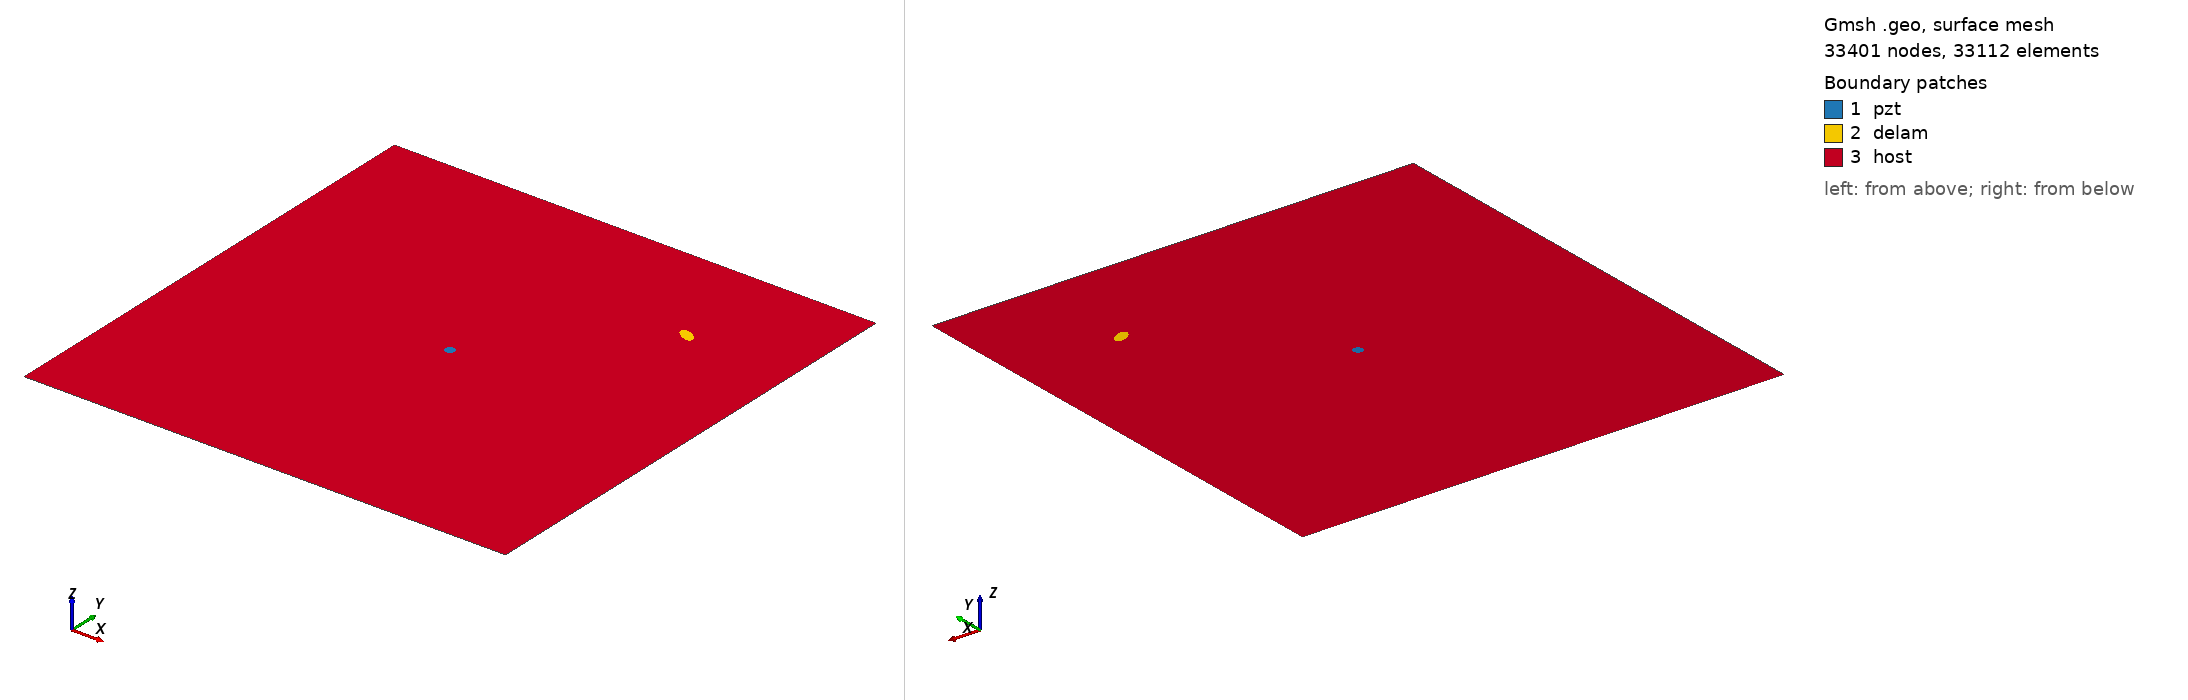

Gmsh geometry script, surface-meshed: 33401 nodes, 33112 surface elements. Boundary patches (legend numbers): 1 pzt, 2 delam, 3 host. Left view from above one corner, right view from below the opposite corner. Legend entries are the model's physical surfaces. The drawing asked Gmsh for element sizes between 1% and 20% of the model's largest extent; the script's own settings can give other sizes.

=== m2_234_delam1_position_no_78_a_10mm_b_5mm_angle_150.geo (drawn) ===
SetFactory("OpenCASCADE");
L=0.500000; 
W=0.500000; 
a=0.010000; 
b=0.005000; 
x=0.388889; 
y=0.388889; 
alpha=0.833333 *Pi; 
r=0.005000; 
xpzt=0.250000; 
ypzt=0.250000; 
//+
Point(1) = {0, 0, 0, 1.0};
//+
Point(2) = {L, 0, 0, 1.0};
//+
Point(3) = {L, W, 0, 1.0};
//+
Point(4) = {0, W, 0, 1.0};
//+
Line(1) = {1, 2};
//+
Line(2) = {2, 3};
//+
Line(3) = {3, 4};
//+
Line(4) = {4, 1};
//+
Circle(5) = {xpzt, ypzt, -0, r, 0, 2*Pi};
//+
Ellipse(6) = {x, y, -0, a, b, 0, 2*Pi};
//+
Rotate {{0, 0, 1}, {x, y, 0}, alpha} {
  Curve{6}; 
}
//+
Curve Loop(1) = {4, 1, 2, 3};
//+
Curve Loop(2) = {6};
//+
Curve Loop(3) = {5};
//+
Curve Loop(4) = {6};
//+
Curve Loop(5) = {5};
//+
Plane Surface(1) = {5};
//+
Plane Surface(2) = {4};
//+
Plane Surface(3) = {1, 2, 3};
//+
Point(9) = {xpzt, ypzt, 0, 1.0};
//+
Point{9} In Surface {1};// mesh node at centre of pzt
//+
Physical Surface("pzt") = {1};
//+
Physical Surface("delam") = {2};
//+
Physical Surface("host") = {3};

Mesh.Algorithm = 6; // Frontal
Mesh.CharacteristicLengthFactor = 0.070000;
Mesh.CharacteristicLengthMin = 0.001000;
Mesh.CharacteristicLengthMax = 0.200000;
Mesh.RecombineAll = 1; // Apply recombination algorithm
Mesh.SubdivisionAlgorithm = 1; // 1: all quadrangles
Mesh.Smoothing = 1;
